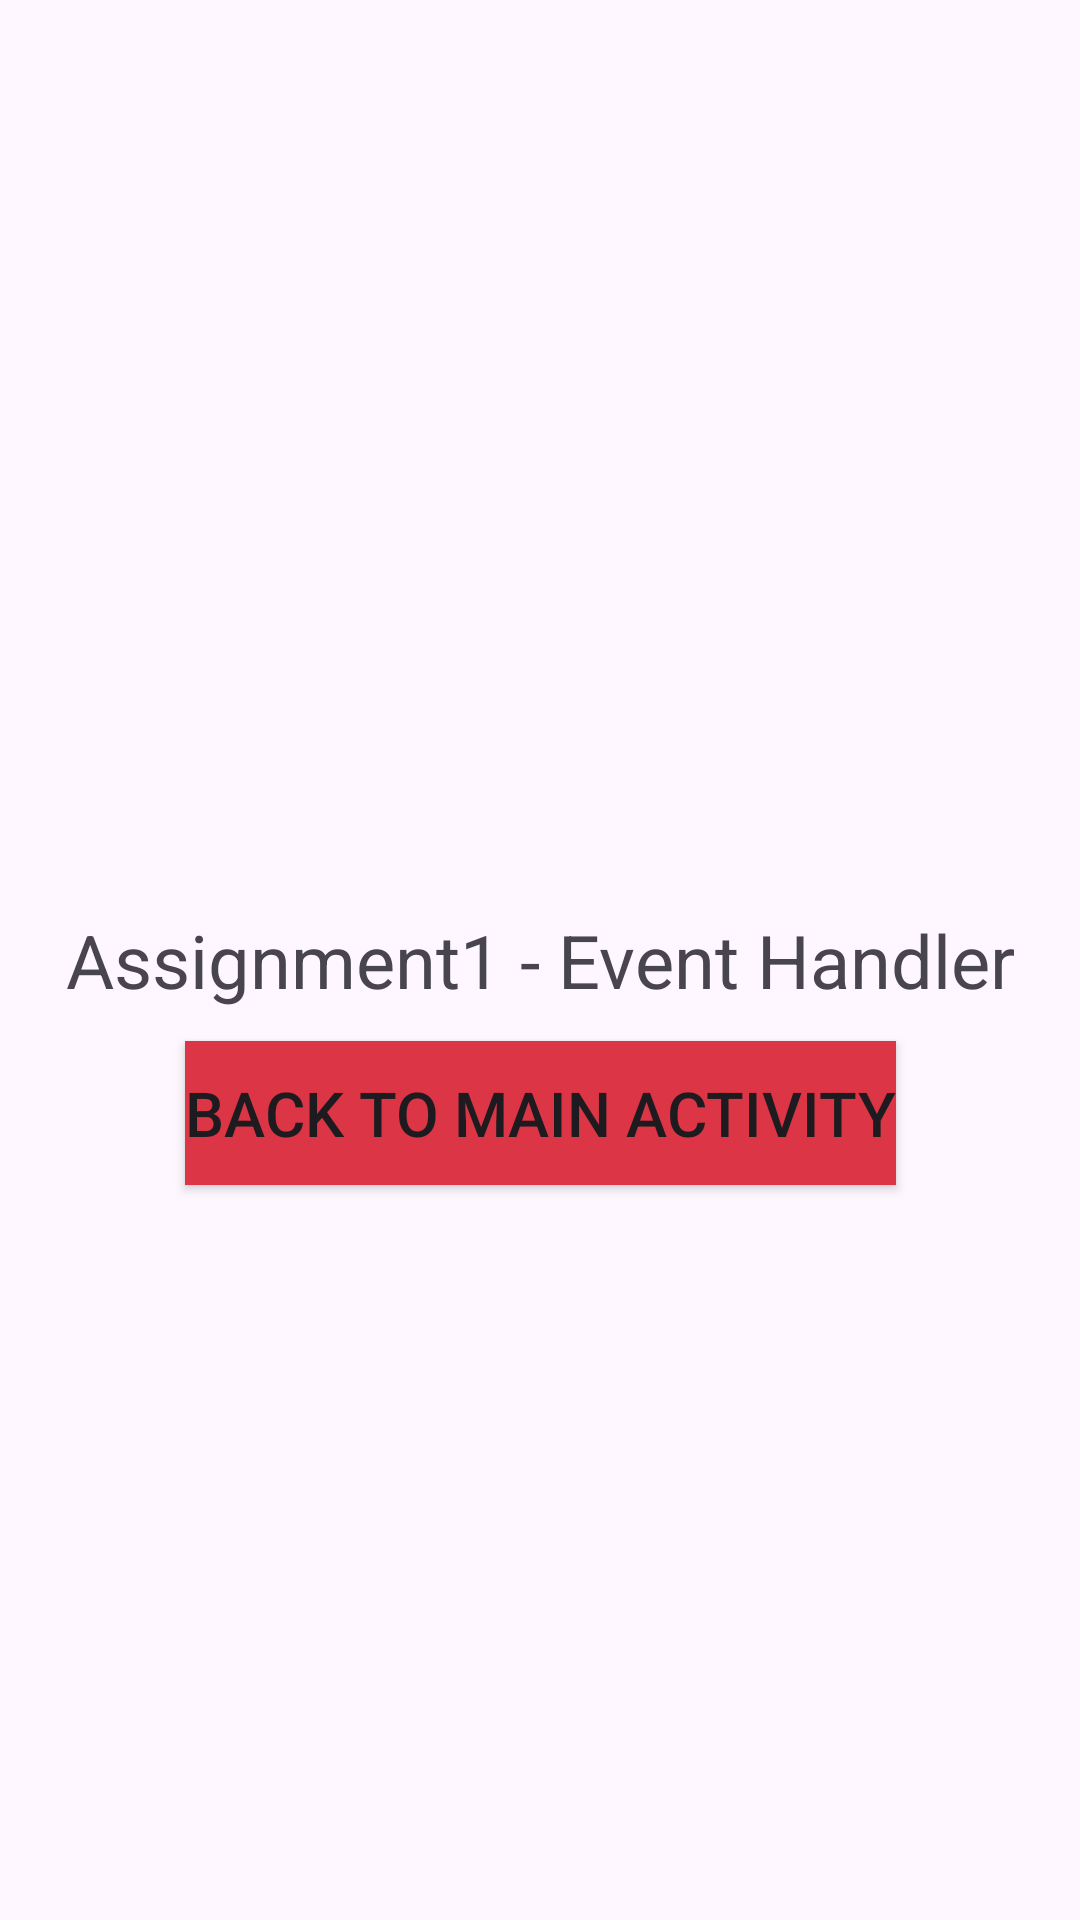

Layout XML and referenced resources for this Android screen:
<!-- AndroidManifest.xml: application theme Theme.Practices -->
<!-- res/layout/activity_event_handler.xml -->
<?xml version="1.0" encoding="utf-8"?>
<androidx.constraintlayout.widget.ConstraintLayout xmlns:android="http://schemas.android.com/apk/res/android"
    xmlns:app="http://schemas.android.com/apk/res-auto"
    xmlns:tools="http://schemas.android.com/tools"
    android:layout_width="match_parent"
    android:layout_height="match_parent"
    tools:context=".EventHandlerActivity">

    <TextView
        android:id="@+id/secondTextView"
        android:layout_width="wrap_content"
        android:layout_height="wrap_content"
        android:text="Assignment1 - Event Handler"
        android:textSize="12pt"
        app:layout_constraintBottom_toBottomOf="parent"
        app:layout_constraintEnd_toEndOf="parent"
        app:layout_constraintStart_toStartOf="parent"
        app:layout_constraintTop_toTopOf="parent" />

    <Button
        android:id="@+id/secondButton"
        android:layout_width="wrap_content"
        android:layout_height="wrap_content"
        android:text="Back to Main Activity"
        android:background="@color/red"
        android:textSize="10pt"
        app:layout_constraintTop_toBottomOf="@+id/secondTextView"
        app:layout_constraintLeft_toLeftOf="parent"
        app:layout_constraintRight_toRightOf="parent"
        android:layout_marginTop="5pt"/>

</androidx.constraintlayout.widget.ConstraintLayout>
<!-- resources referenced by this layout -->
<resources>
  <color name="red">#dc3545</color>
  <style name="Theme.Practices" parent="Base.Theme.Practices" />
  <style name="Base.Theme.Practices" parent="Theme.Material3.DayNight.NoActionBar">
          
          
      </style>
</resources>
